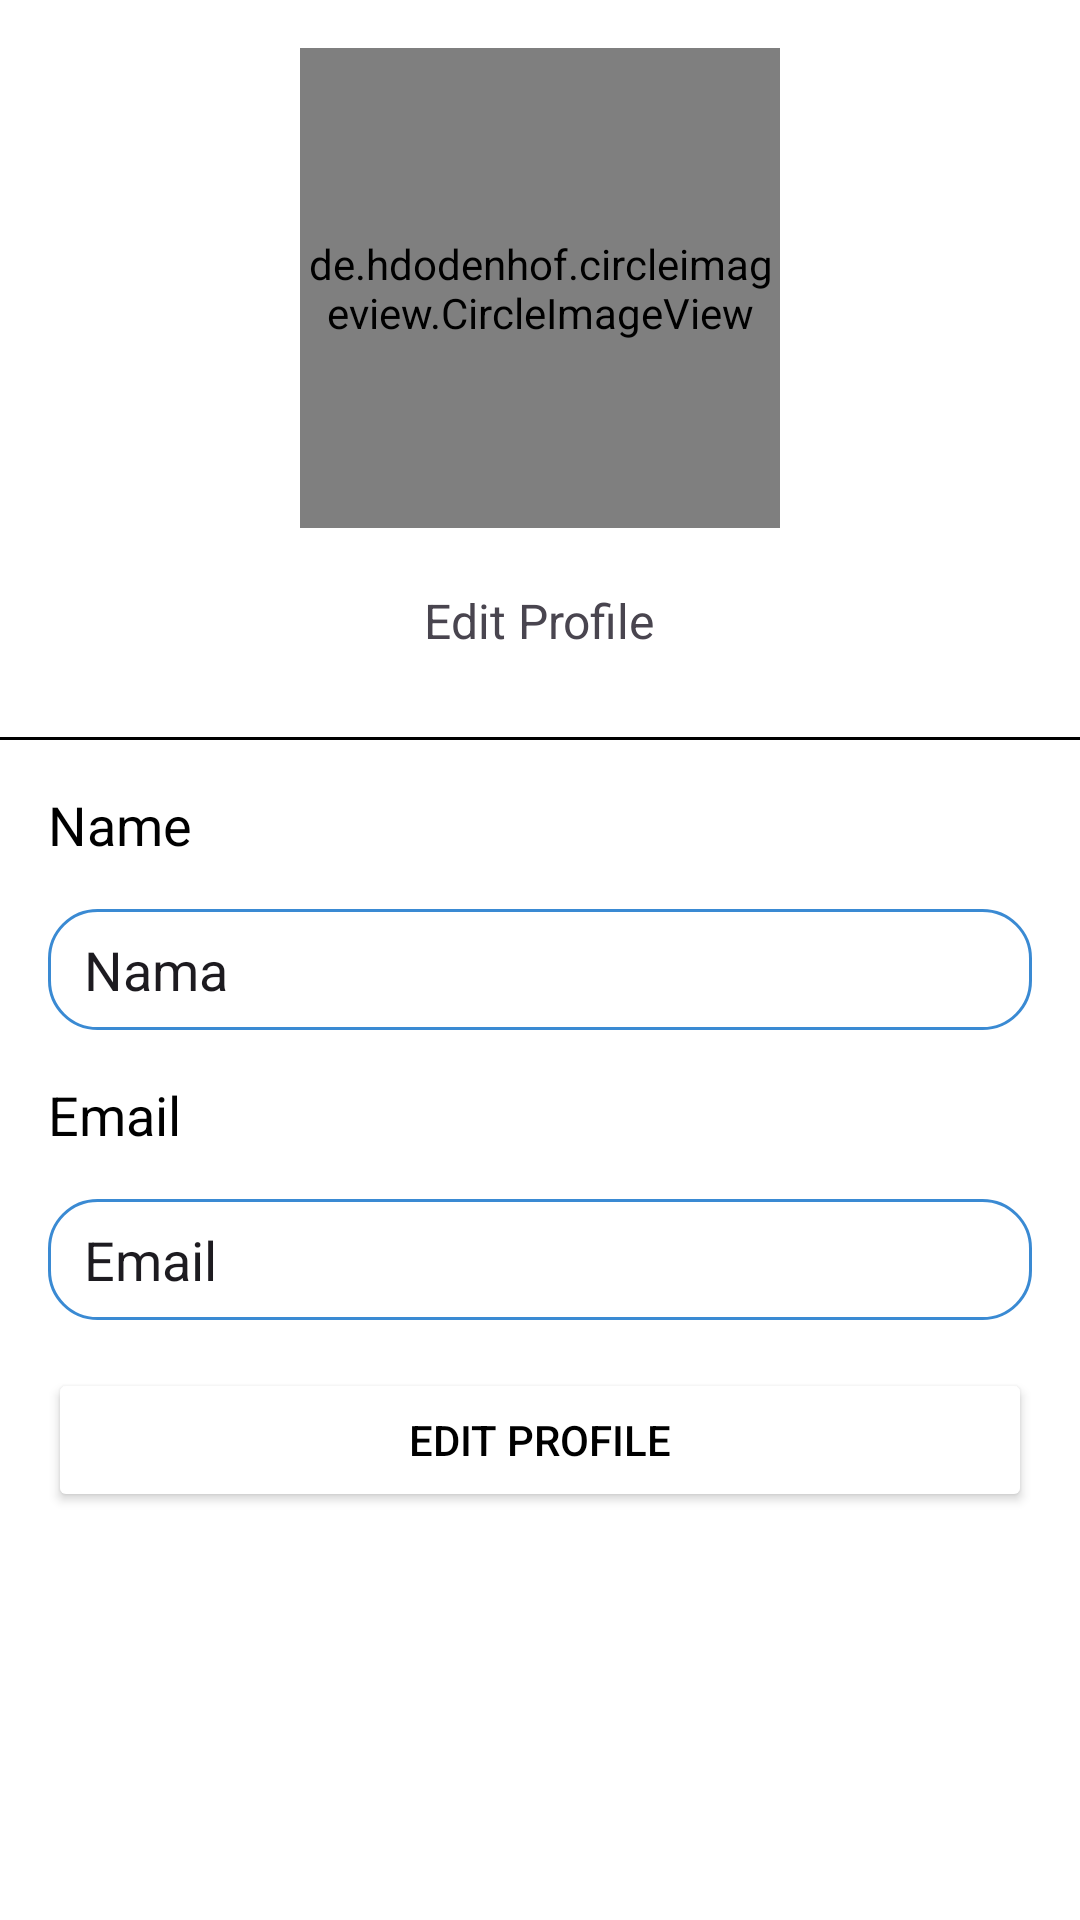

The Android layout XML behind this screen, and the referenced resources:
<!-- AndroidManifest.xml: application theme Theme.WaterGuard -->
<!-- res/layout/activity_edit_profil.xml -->
<?xml version="1.0" encoding="utf-8"?>
<LinearLayout xmlns:android="http://schemas.android.com/apk/res/android"
    android:layout_width="match_parent"
    android:layout_height="match_parent"
    android:background="@color/backgrond"
    android:gravity="center_horizontal"
    android:fitsSystemWindows="true"
    android:orientation="vertical">

    <LinearLayout
        android:layout_width="match_parent"
        android:layout_height="wrap_content"
        android:orientation="vertical"
        android:gravity="center_horizontal"
        android:layout_margin="16dp">

        <de.hdodenhof.circleimageview.CircleImageView
            android:id="@+id/iv_profile_picture"
            android:layout_width="160dp"
            android:layout_height="160dp"
            android:src="@drawable/profile" />

            <TextView
                android:id="@+id/tv_edit_profil"
                android:layout_width="wrap_content"
                android:layout_height="wrap_content"
                android:layout_marginTop="20dp"
                android:text="@string/edit_profile"
                android:textSize="16sp" />

    </LinearLayout>

    <View
        android:layout_width="match_parent"
        android:layout_height="1dp"
        android:layout_marginTop="12dp"
        android:background="@color/black" />

    <LinearLayout
        android:layout_width="match_parent"
        android:layout_height="wrap_content"
        android:layout_margin="16dp"
        android:gravity="center_vertical"
        android:orientation="vertical">

        <TextView
            android:layout_width="match_parent"
            android:layout_height="wrap_content"
            android:text="@string/name"
            android:textSize="18sp"
            android:textColor="@color/black"/>

        <EditText
            android:id="@+id/et_name"
            android:layout_width="match_parent"
            android:layout_height="wrap_content"
            android:layout_marginTop="16dp"
            android:paddingVertical="8dp"
            android:text="Nama"
            android:paddingHorizontal="12dp"
            android:background="@drawable/background_edittext" />

    </LinearLayout>

    <LinearLayout
        android:layout_width="match_parent"
        android:layout_height="wrap_content"
        android:layout_marginHorizontal="16dp"
        android:gravity="center_vertical"
        android:orientation="vertical">

        <TextView
            android:layout_width="match_parent"
            android:layout_height="wrap_content"
            android:text="@string/email"
            android:textSize="18sp"
            android:textColor="@color/black"/>

        <EditText
            android:id="@+id/et_email"
            android:layout_width="match_parent"
            android:layout_height="wrap_content"
            android:layout_marginTop="16dp"
            android:paddingVertical="8dp"
            android:text="@string/email"
            android:paddingHorizontal="12dp"
            android:background="@drawable/background_edittext" />

    </LinearLayout>

    <Button
        android:id="@+id/btn_save"
        android:layout_width="match_parent"
        android:layout_height="wrap_content"
        android:layout_marginTop="16dp"
        android:layout_marginHorizontal="16dp"
        android:text="@string/edit_profile"
        android:textColor="@color/black"
        android:backgroundTint="@color/white" />

</LinearLayout>
<!-- resources referenced by this layout -->
<resources>
  <color name="backgrond">#FFFFFF</color>
  <color name="black">#FF000000</color>
  <color name="white">#FFFFFFFF</color>
  <!-- drawable background_edittext (drawable) -->
  <?xml version="1.0" encoding="utf-8"?>
  <shape android:shape="rectangle" xmlns:android="http://schemas.android.com/apk/res/android">
      <corners android:radius="16dp" />
      <stroke android:color="@color/primary" android:width="1dp" />
  </shape>
  <!-- drawable profile: png bitmap (drawable, 6286 bytes) -->
  <string name="edit_profile">Edit Profile</string>
  <string name="email">Email</string>
  <string name="name">Name</string>
  <style name="Theme.WaterGuard" parent="Base.Theme.WaterGuard" />
  <color name="primary">#3A8AD3</color>
  <style name="Base.Theme.WaterGuard" parent="Theme.Material3.DayNight.NoActionBar">
          
          <item name="android:windowTranslucentStatus">false</item>
          <item name="android:windowLightStatusBar">true</item>
          <item name="android:statusBarColor">@android:color/transparent</item>
          
          
          <item name="android:navigationBarColor">@android:color/transparent</item>
          <item name="android:windowLightNavigationBar" tools:targetApi="o_mr1">true</item>
          
          
          <item name="android:windowLayoutInDisplayCutoutMode" tools:targetApi="o_mr1">shortEdges</item>
          
          
          <item name="android:enforceStatusBarContrast" tools:targetApi="q">false</item>
          <item name="android:enforceNavigationBarContrast" tools:targetApi="q">false</item>
      </style>
</resources>
